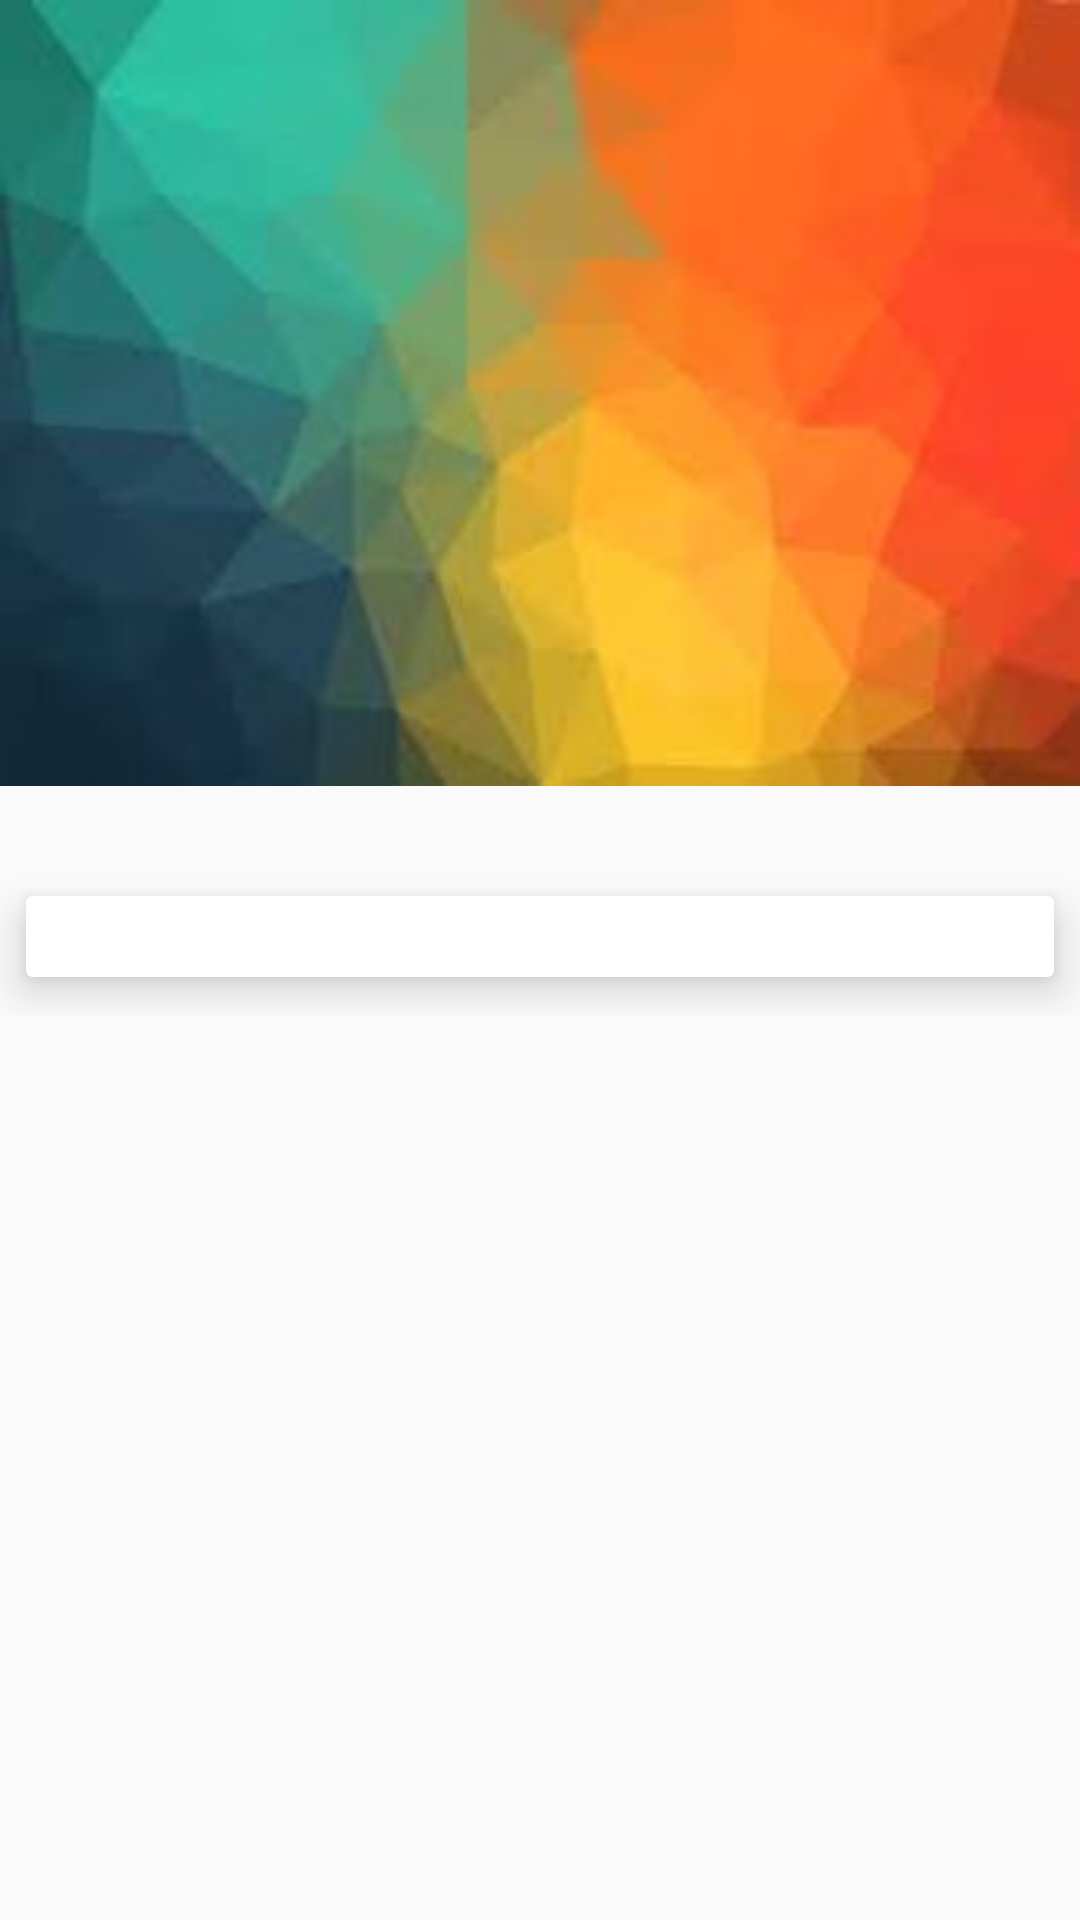

Produce the Android XML layout that renders to this screen, including the resource entries it uses.
<!-- AndroidManifest.xml: application theme AppTheme -->
<!-- res/layout/activity_collapsing_toolbar_and_scrollview.xml -->
<android.support.design.widget.CoordinatorLayout xmlns:android="http://schemas.android.com/apk/res/android"
    xmlns:app="http://schemas.android.com/apk/res-auto"
    android:layout_width="match_parent"
    android:layout_height="match_parent"
    android:fitsSystemWindows="true">

    <android.support.design.widget.AppBarLayout
        android:layout_width="match_parent"
        android:layout_height="wrap_content"
        android:fitsSystemWindows="true">

        <android.support.design.widget.CollapsingToolbarLayout
            android:id="@+id/collapseToolbarLayout"
            android:layout_width="match_parent"
            android:layout_height="match_parent"
            android:fitsSystemWindows="true"
            app:contentScrim="?attr/colorPrimary"
            app:layout_scrollFlags="scroll|exitUntilCollapsed">

            <ImageView
                android:id="@+id/image"
                android:layout_width="match_parent"
                android:layout_height="wrap_content"
                android:background="@drawable/background_image"
                android:fitsSystemWindows="true"
                android:scaleType="centerCrop"
                app:layout_collapseMode="parallax" />

            <android.support.v7.widget.Toolbar
                android:id="@+id/toolbar"
                android:layout_width="match_parent"
                android:layout_height="?attr/actionBarSize"
                app:layout_collapseMode="pin"
                app:popupTheme="@style/ThemeOverlay.AppCompat.Light" />

        </android.support.design.widget.CollapsingToolbarLayout>

    </android.support.design.widget.AppBarLayout>

    <android.support.v4.widget.NestedScrollView
        android:layout_width="match_parent"
        android:layout_height="match_parent"
        android:layout_gravity="fill_vertical"
        android:clipToPadding="false"
        app:layout_behavior="@string/appbar_scrolling_view_behavior">

        <LinearLayout
            android:layout_width="match_parent"
            android:layout_height="wrap_content"
            android:orientation="vertical">

            <android.support.v7.widget.CardView
                android:layout_width="match_parent"
                android:layout_height="wrap_content"
                android:layout_marginTop="24dp"
                app:cardElevation="8dp"
                app:cardUseCompatPadding="true">

                <LinearLayout
                    android:layout_width="match_parent"
                    android:layout_height="wrap_content">

                    <TextView
                        android:id="@+id/textview"
                        android:layout_width="match_parent"
                        android:layout_height="wrap_content"
                        android:textSize="20sp" />

                </LinearLayout>

            </android.support.v7.widget.CardView>

        </LinearLayout>

    </android.support.v4.widget.NestedScrollView>
</android.support.design.widget.CoordinatorLayout>
<!-- resources referenced by this layout -->
<resources>
  <!-- drawable background_image: jpg bitmap (drawable, 14868 bytes) -->
  <style name="AppTheme" parent="Theme.AppCompat.Light.NoActionBar">
          
          <item name="colorPrimary">@color/colorPrimary</item>
          <item name="colorPrimaryDark">@color/colorPrimaryDark</item>
          <item name="colorAccent">@color/colorAccent</item>
          <item name="android:windowContentTransitions">true</item>
      </style>
  <color name="colorPrimary">#3F51B5</color>
  <color name="colorPrimaryDark">#303F9F</color>
  <color name="colorAccent">#FF4081</color>
</resources>
